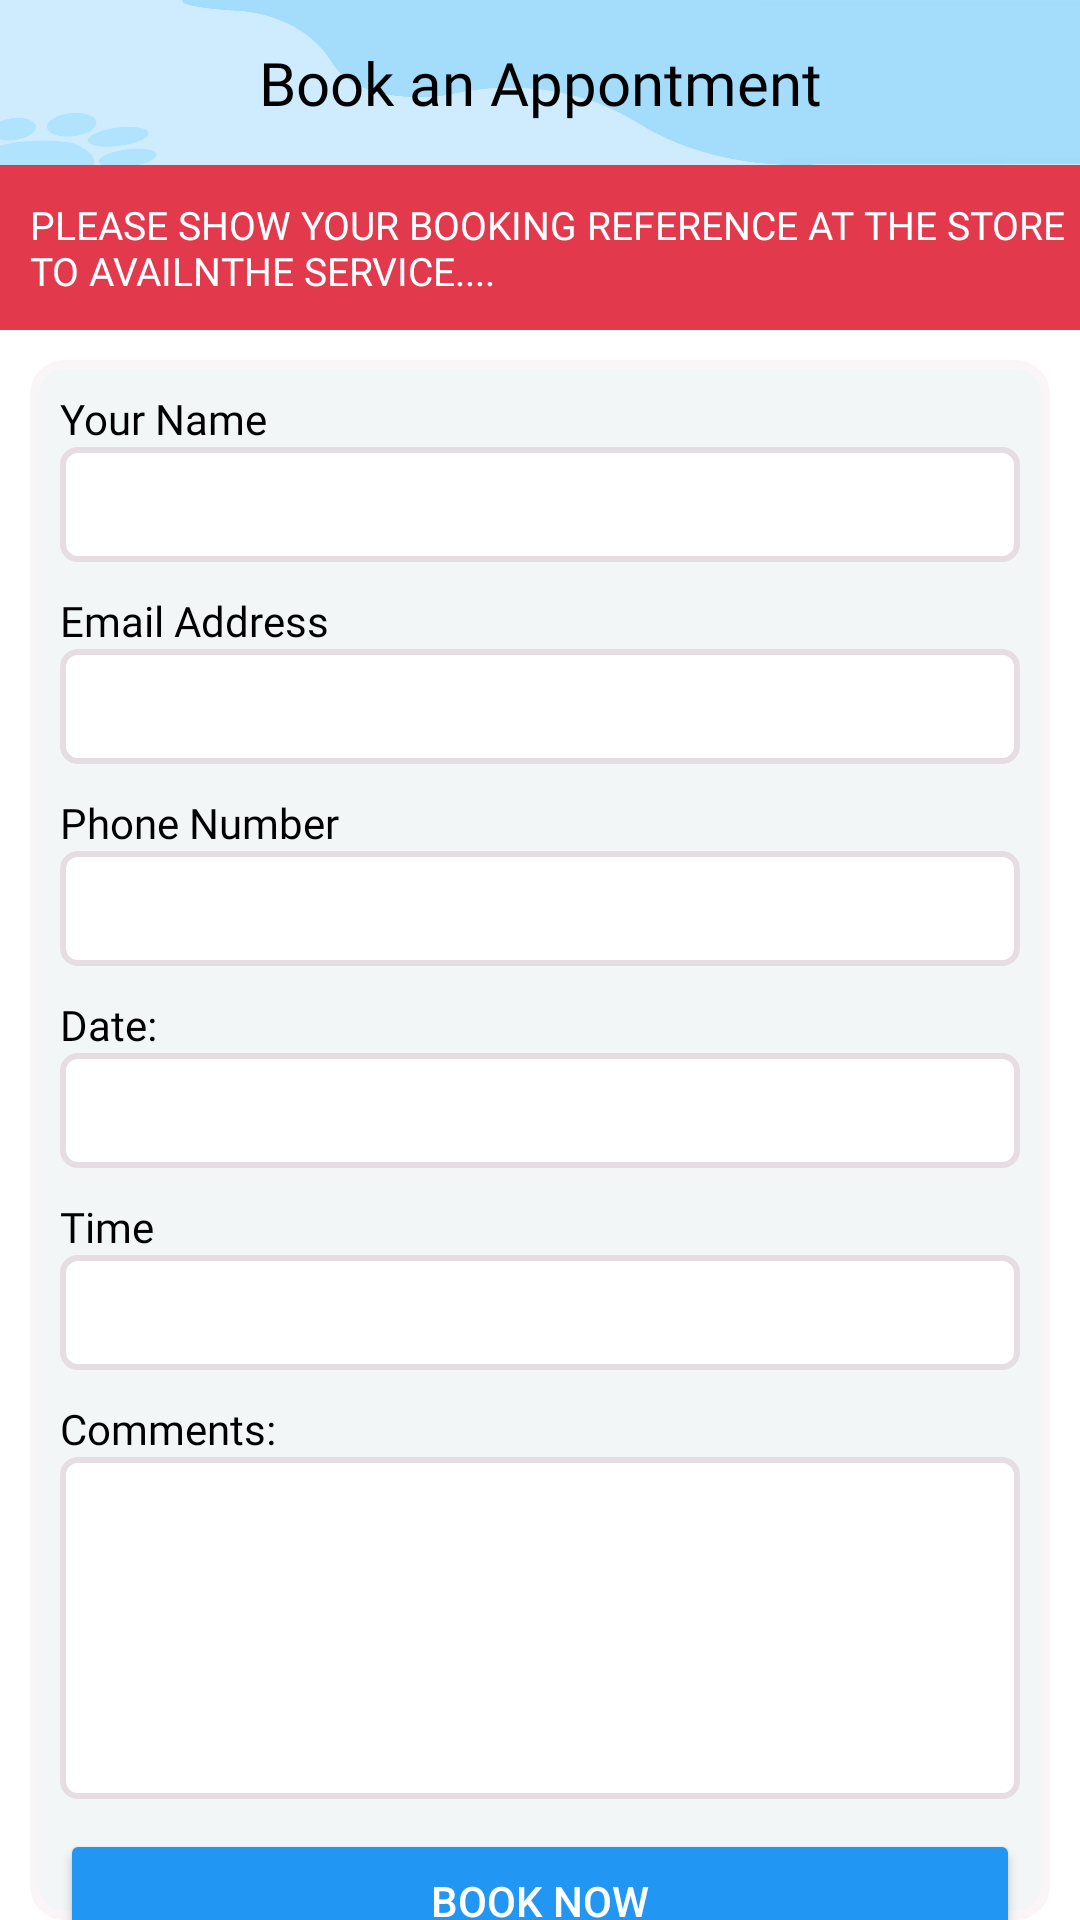

Layout XML and referenced resources for this Android screen:
<!-- AndroidManifest.xml: application theme Theme.PetsShopOnline -->
<!-- res/layout/fragment_book_appointment.xml -->
<?xml version="1.0" encoding="utf-8"?>
<LinearLayout xmlns:android="http://schemas.android.com/apk/res/android"
    xmlns:tools="http://schemas.android.com/tools"
    android:layout_width="match_parent"
    android:layout_height="match_parent"
    android:orientation="vertical"
    xmlns:app="http://schemas.android.com/apk/res-auto"
    >



    <LinearLayout
        android:layout_width="match_parent"
        android:background="@drawable/page_title"
        android:layout_height="55dp">

        <TextView
            android:layout_width="match_parent"
            android:gravity="center"
            android:textColor="@color/black"
            android:text="@string/book_appointment"
            android:textSize="20sp"
            android:fontFamily="@font/poppinsemibold"
            android:layout_gravity="center"
            android:layout_height="wrap_content">

        </TextView>

    </LinearLayout>

    <LinearLayout
        android:layout_width="match_parent"
        android:background="@color/darkgray"
        android:layout_height="55dp">

        <TextView
            android:layout_width="match_parent"
            android:textColor="@color/white"
            android:text="@string/book_appointment_text"
            android:textSize="13sp"
            android:layout_marginLeft="10dp"
            android:fontFamily="@font/poppinsmedium"
            android:layout_gravity="center"
            android:layout_height="wrap_content">

        </TextView>

    </LinearLayout>

    <LinearLayout
        android:layout_width="match_parent"
        android:layout_marginTop="10dp"
        android:layout_marginLeft="10dp"
        android:layout_marginRight="10dp"
        android:orientation="vertical"
        android:background="@drawable/layout_bg"
        android:layout_height="match_parent">

        <androidx.core.widget.NestedScrollView
            android:layout_width="match_parent"
            android:layout_height="match_parent">

            <LinearLayout
                android:layout_width="match_parent"
                android:orientation="vertical"
                android:layout_height="match_parent">

                <TextView
                    android:layout_width="wrap_content"
                    android:text="@string/your_name"
                    android:paddingLeft="10dp"
                    android:paddingTop="10dp"
                    android:textColor="@color/black"
                    android:fontFamily="@font/poppinsemibold"
                    android:layout_height="wrap_content">

                </TextView>


                <LinearLayout
                    android:layout_width="match_parent"
                    android:padding="7dp"
                    android:layout_marginRight="10dp"
                    android:layout_marginLeft="10dp"
                    android:background="@drawable/layout_bg_new"
                    android:layout_height="wrap_content">
                    <EditText
                        android:layout_width="match_parent"
                        android:background="@null"

                        android:fontFamily="@font/poppinsregular"
                        android:layout_height="wrap_content">

                    </EditText>


                </LinearLayout>

                <TextView
                    android:layout_width="wrap_content"
                    android:text="Email Address"
                    android:paddingLeft="10dp"
                    android:paddingTop="10dp"
                    android:textColor="@color/black"
                    android:fontFamily="@font/poppinsemibold"
                    android:layout_height="wrap_content">

                </TextView>

                <LinearLayout
                    android:layout_width="match_parent"
                    android:padding="7dp"
                    android:layout_marginRight="10dp"
                    android:layout_marginLeft="10dp"
                    android:background="@drawable/layout_bg_new"
                    android:layout_height="wrap_content">
                    <EditText
                        android:layout_width="match_parent"
                        android:background="@null"
                        android:fontFamily="@font/poppinsregular"
                        android:layout_height="wrap_content">

                    </EditText>


                </LinearLayout>

                <TextView
                    android:layout_width="wrap_content"
                    android:text="Phone Number"
                    android:paddingLeft="10dp"
                    android:paddingTop="10dp"
                    android:textColor="@color/black"
                    android:fontFamily="@font/poppinsemibold"
                    android:layout_height="wrap_content">

                </TextView>

                <LinearLayout
                    android:layout_width="match_parent"
                    android:padding="7dp"
                    android:layout_marginRight="10dp"
                    android:layout_marginLeft="10dp"
                    android:background="@drawable/layout_bg_new"
                    android:layout_height="wrap_content">
                    <EditText
                        android:layout_width="match_parent"
                        android:background="@null"
                        android:fontFamily="@font/poppinsregular"
                        android:layout_height="wrap_content">

                    </EditText>


                </LinearLayout>

                <TextView
                    android:layout_width="wrap_content"
                    android:text="Date:"
                    android:paddingLeft="10dp"
                    android:paddingTop="10dp"
                    android:textColor="@color/black"
                    android:fontFamily="@font/poppinsemibold"
                    android:layout_height="wrap_content">

                </TextView>


                <LinearLayout
                    android:layout_width="match_parent"
                    android:padding="7dp"
                    android:layout_marginRight="10dp"
                    android:layout_marginLeft="10dp"
                    android:background="@drawable/layout_bg_new"
                    android:layout_height="wrap_content">
                    <EditText
                        android:layout_width="match_parent"
                        android:background="@null"
                        android:fontFamily="@font/poppinsregular"
                        android:layout_height="wrap_content">

                    </EditText>


                </LinearLayout>

                <TextView
                    android:layout_width="wrap_content"
                    android:text="Time"
                    android:textColor="@color/black"
                    android:paddingLeft="10dp"
                    android:paddingTop="10dp"
                    android:fontFamily="@font/poppinsemibold"
                    android:layout_height="wrap_content">

                </TextView>


                <LinearLayout
                    android:layout_width="match_parent"
                    android:padding="7dp"
                    android:layout_marginRight="10dp"
                    android:layout_marginLeft="10dp"
                    android:background="@drawable/layout_bg_new"
                    android:layout_height="wrap_content">
                    <EditText
                        android:layout_width="match_parent"
                        android:background="@null"
                        android:fontFamily="@font/poppinsregular"
                        android:layout_height="wrap_content">

                    </EditText>


                </LinearLayout>

                <TextView
                    android:layout_width="wrap_content"
                    android:text="Comments:"
                    android:textColor="@color/black"
                    android:paddingLeft="10dp"
                    android:paddingTop="10dp"
                    android:fontFamily="@font/poppinsemibold"
                    android:layout_height="wrap_content">

                </TextView>


                <LinearLayout
                    android:layout_width="match_parent"
                    android:padding="7dp"
                    android:layout_marginRight="10dp"
                    android:layout_marginLeft="10dp"
                    android:background="@drawable/layout_bg_new"
                    android:layout_height="wrap_content">
                    <EditText
                        android:layout_width="match_parent"
                        android:background="@null"
                        android:fontFamily="@font/poppinsregular"
                        android:layout_height="100dp">

                    </EditText>


                </LinearLayout>

                <LinearLayout
                    android:layout_width="match_parent"
                    android:paddingLeft="10dp"
                    android:paddingTop="10dp"
                    android:paddingRight="10dp"
                    android:orientation="horizontal"
                    android:layout_height="wrap_content">


                    <Button
                        android:layout_width="match_parent"
                        android:text="Book now"
                        android:backgroundTint="@color/light_blue_color"
                        android:textColor="@color/white"
                        android:layout_height="wrap_content">

                    </Button>
                </LinearLayout>



            </LinearLayout>


        </androidx.core.widget.NestedScrollView>





    </LinearLayout>



</LinearLayout>
<!-- resources referenced by this layout -->
<resources>
  <color name="black">#FF000000</color>
  <color name="darkgray">#E3394C</color>
  <color name="light_blue_color">#2196F3</color>
  <color name="white">#FFFFFFFF</color>
  <!-- drawable layout_bg (drawable) -->
  <?xml version="1.0" encoding="UTF-8"?>
  <shape xmlns:android="http://schemas.android.com/apk/res/android">
      <solid android:color="#F2F6F7"/>
      <stroke android:width="3dp" android:color="#FAF6F8" />
      <corners android:radius="10dp"/>
      <padding android:left="0dp" android:top="0dp" android:right="0dp" android:bottom="0dp" />
  </shape>
  <!-- drawable layout_bg_new (drawable) -->
  <?xml version="1.0" encoding="UTF-8"?>
  <shape xmlns:android="http://schemas.android.com/apk/res/android">
      <solid android:color="#ffffff"/>
      <stroke android:width="2dp" android:color="#E6DDE2" />
      <corners android:radius="5dp"/>
      <padding android:left="0dp" android:top="0dp" android:right="0dp" android:bottom="0dp" />
  </shape>
  <!-- drawable page_title: jpg bitmap (drawable, 18145 bytes) -->
  <string name="book_appointment">Book an Appontment</string>
  <string name="book_appointment_text">PLEASE SHOW YOUR BOOKING REFERENCE AT THE STORE TO AVAILNTHE SERVICE....</string>
  <string name="your_name">Your Name</string>
  <style name="Theme.PetsShopOnline" parent="Theme.MaterialComponents.DayNight.NoActionBar">
          
          <item name="colorPrimary">@color/purple_500</item>
          <item name="colorPrimaryVariant">@color/purple_700</item>
          <item name="colorOnPrimary">@color/white</item>
          
          <item name="colorSecondary">@color/teal_200</item>
          <item name="colorSecondaryVariant">@color/teal_700</item>
          <item name="colorOnSecondary">@color/black</item>
          
          <item name="android:statusBarColor" tools:targetApi="l">?attr/colorPrimaryVariant</item>
  
          
      </style>
  <color name="purple_500">#2196F3</color>
  <color name="purple_700">#F44336</color>
  <color name="teal_200">#FFBF00</color>
  <color name="teal_700">#FF018786</color>
</resources>
